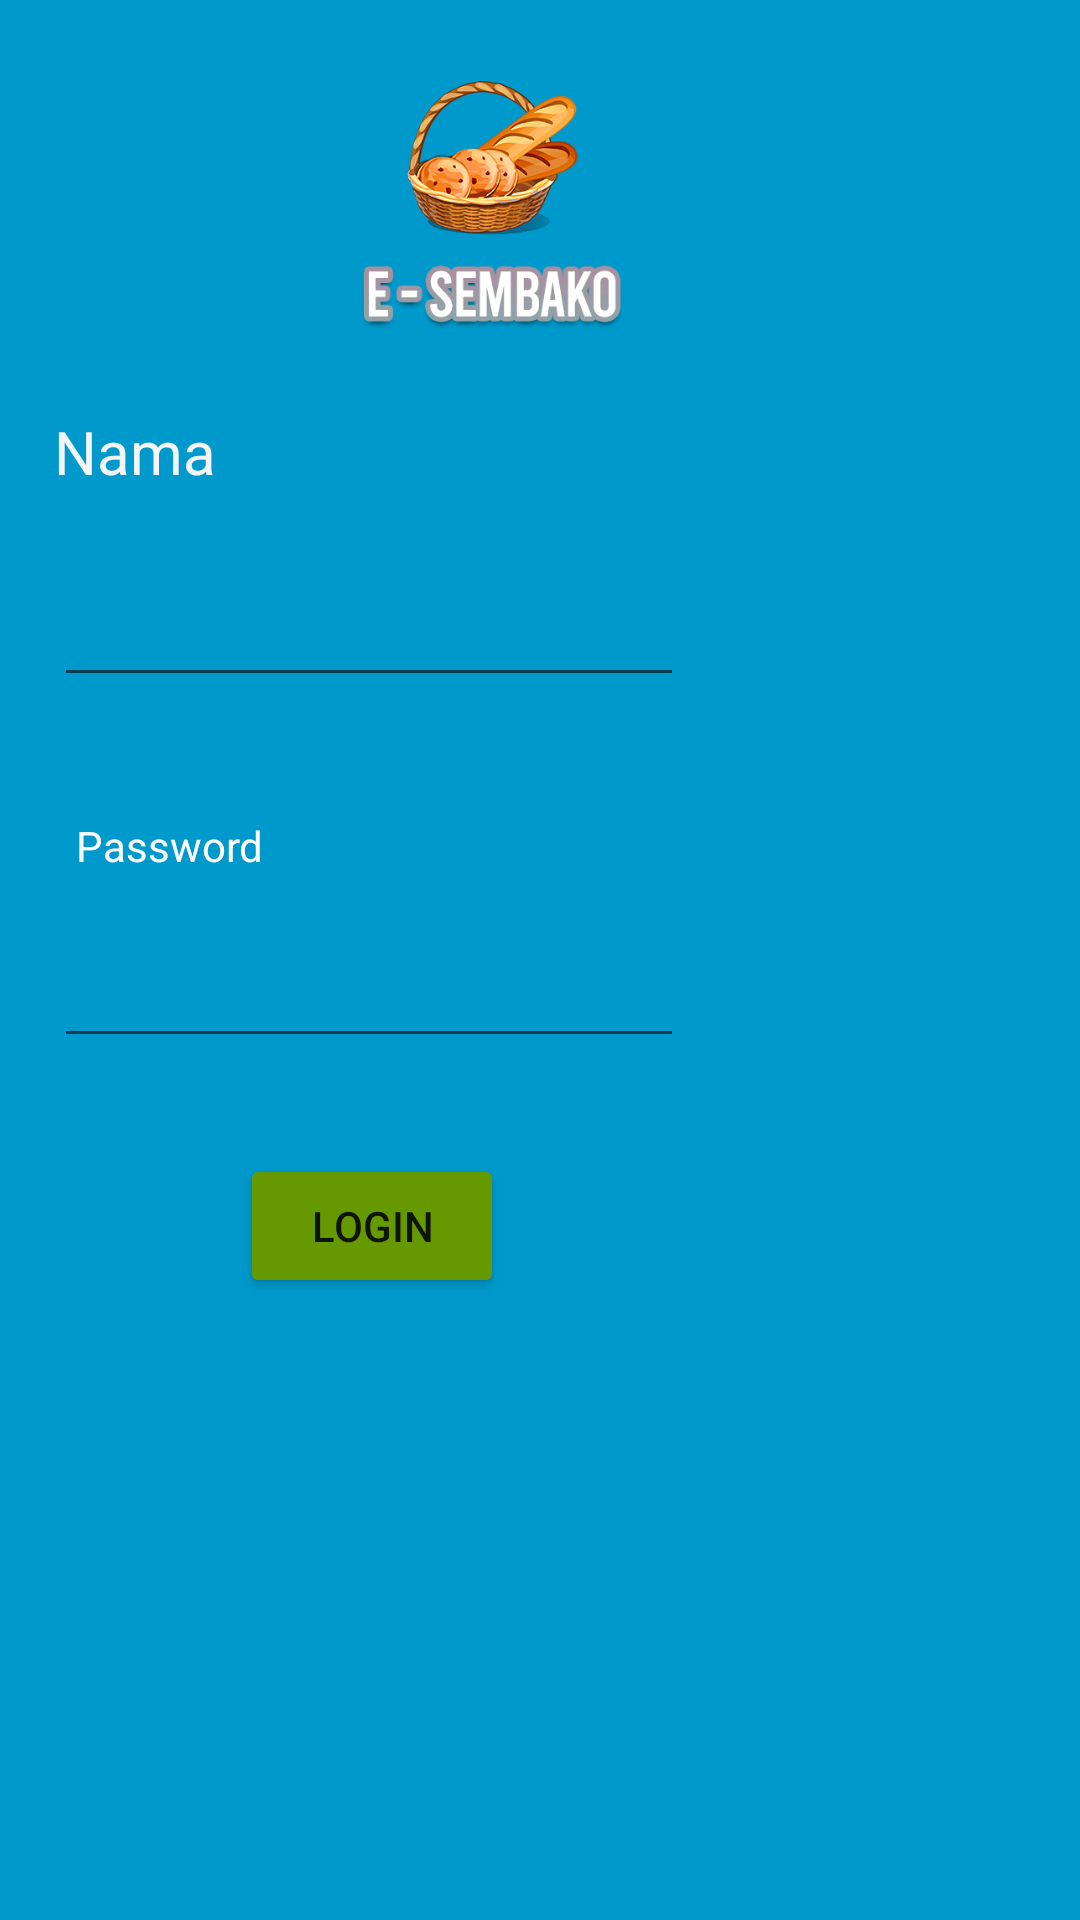

The Android layout XML behind this screen, and the referenced resources:
<!-- AndroidManifest.xml: application theme Theme.Toko_Sembako_Kelompok5 -->
<!-- res/layout/activity_main.xml -->
<?xml version="1.0" encoding="utf-8"?>
<androidx.constraintlayout.widget.ConstraintLayout xmlns:android="http://schemas.android.com/apk/res/android"
    xmlns:app="http://schemas.android.com/apk/res-auto"
    xmlns:tools="http://schemas.android.com/tools"
    android:layout_width="match_parent"
    android:layout_height="match_parent"
    android:background="@android:color/holo_blue_dark"
    tools:context=".MainActivity">

    <TextView
        android:id="@+id/textView"
        android:layout_width="wrap_content"
        android:layout_height="wrap_content"
        android:layout_marginTop="137dp"
        android:layout_marginEnd="288dp"
        android:layout_marginBottom="13dp"
        android:text="Nama"
        android:textColor="#F6F5F5"
        android:textSize="20sp"
        app:layout_constraintBottom_toTopOf="@+id/txt_nama"
        app:layout_constraintEnd_toEndOf="parent"
        app:layout_constraintTop_toTopOf="parent"
        app:layout_constraintVertical_bias="1.0" />

    <EditText
        android:id="@+id/txt_nama"
        android:layout_width="wrap_content"
        android:layout_height="wrap_content"
        android:layout_marginTop="14dp"
        android:layout_marginEnd="132dp"
        android:layout_marginBottom="40dp"
        android:ems="10"
        android:inputType="textPersonName"
        android:shadowColor="@color/black"
        app:layout_constraintBottom_toTopOf="@+id/textView2"
        app:layout_constraintEnd_toEndOf="parent"
        app:layout_constraintTop_toBottomOf="@+id/textView" />

    <TextView
        android:id="@+id/textView2"
        android:layout_width="wrap_content"
        android:layout_height="wrap_content"
        android:layout_marginEnd="272dp"
        android:layout_marginBottom="24dp"
        android:text="Password"
        android:textColor="#FFFFFF"
        app:layout_constraintBottom_toTopOf="@+id/txt_pass"
        app:layout_constraintEnd_toEndOf="parent" />

    <EditText
        android:id="@+id/txt_pass"
        android:layout_width="wrap_content"
        android:layout_height="wrap_content"
        android:layout_marginTop="20dp"
        android:layout_marginEnd="132dp"
        android:ems="10"
        android:inputType="textPassword"
        android:shadowColor="@color/black"
        app:layout_constraintEnd_toEndOf="parent"
        app:layout_constraintTop_toBottomOf="@+id/textView2" />

    <Button
        android:id="@+id/btn_login"
        android:layout_width="wrap_content"
        android:layout_height="wrap_content"
        android:layout_marginTop="32dp"
        android:layout_marginEnd="192dp"
        android:backgroundTint="@android:color/holo_green_dark"
        android:text="Login"
        app:layout_constraintEnd_toEndOf="parent"
        app:layout_constraintTop_toBottomOf="@+id/txt_pass" />

    <ImageView
        android:id="@+id/imageView"
        android:layout_width="157dp"
        android:layout_height="83dp"
        android:layout_marginStart="111dp"
        android:layout_marginTop="27dp"
        android:layout_marginEnd="143dp"
        app:layout_constraintEnd_toEndOf="parent"
        app:layout_constraintStart_toStartOf="parent"
        app:layout_constraintTop_toTopOf="parent"
        app:srcCompat="@drawable/logo_awal" />

</androidx.constraintlayout.widget.ConstraintLayout>
<!-- resources referenced by this layout -->
<resources>
  <!-- drawable logo_awal: png bitmap (drawable, 73679 bytes) -->
  <style name="Theme.Toko_Sembako_Kelompok5" parent="Theme.MaterialComponents.DayNight.DarkActionBar">
          
          <item name="colorPrimary">@color/purple_500</item>
          <item name="colorPrimaryVariant">@color/purple_700</item>
          <item name="colorOnPrimary">@color/white</item>
          
          <item name="colorSecondary">@color/teal_200</item>
          <item name="colorSecondaryVariant">@color/teal_700</item>
          <item name="colorOnSecondary">@color/black</item>
          
          <item name="android:statusBarColor" tools:targetApi="l">?attr/colorPrimaryVariant</item>
          
      </style>
  <!-- not gathered from this repository: default colours our renderer supplied (Android Studio template values) -->
  <color name="purple_500">#FF6200EE</color>
  <color name="purple_700">#FF3700B3</color>
  <color name="teal_200">#FF03DAC5</color>
  <color name="teal_700">#FF018786</color>
  <color name="black">#FF000000</color>
  <color name="white">#FFFFFFFF</color>
</resources>
